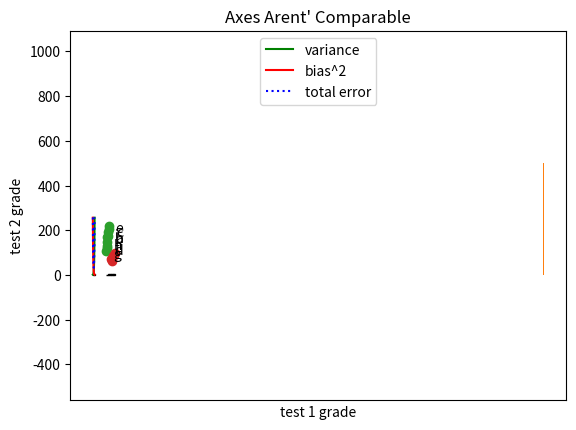

Recreate this plot in Python.
#!/usr/bin/env python3
# -*- coding: utf-8 -*-
"""
Created on Sat Jul 25 16:25:15 2020

[redacted]
"""
from matplotlib import pyplot as plt
from collections import Counter

grades = [83,95, 91, 87, 70, 0, 85, 82, 100, 67, 73, 77, 0]

# Bucket grades by decile, but put 100 in with 90s
histogram = Counter(min(grade // 10 * 10, 90) for grade in grades)

plt.bar([x + 5 for x in histogram.keys()],
        histogram.values(),
        10,
        edgecolor=(0,0,0))

plt.xticks([10* i for i in range(11)])
plt.xlabel("Decile")
plt.ylabel("# of Students")
plt.title("Distribution of Exam 1 Grades")
plt.show()


#------ Figure 3.4

mentions = [ 500, 505]
years = [2017, 2018]

plt.bar(years, mentions, 0.8)
plt.xticks(years)
plt.ylabel("# of times I heard someone say 'data science' ")

# if you don't do this, matplotlib will label the xaxis 0, 1
# and then add a +2.013e3 off in the corner
plt.ticklabel_format(useOffset=False)
#plt.axis([2016.5, 2018.5, 499, 506])
#plt.title("Look at this 'Huge' Increase!")
#plt.show()


# Figure 3-5

plt.axis([2016.5, 2018.5, 0, 506])
plt.title("Not So Huge Anymore")
plt.show()



#------ Figure 3-6

variance = [1,2,4,8,16,32,64,128,256]
bias_squared = [256,128,64,32,16,8,4,2,1]
total_error = [x + y for x, y in zip(variance, bias_squared)]
xs = [ i for i, _ in enumerate(variance)]


# we can make multiple calls to plt.plot
# to show multiple series on the same chart
plt.plot(xs, variance, 'g-', label='variance')
plt.plot(xs, bias_squared, 'r-', label = 'bias^2')
plt.plot(xs, total_error, 'b:', label='total error')

# Because we've assigned labels to each series 
# we can get a legend for free (loc=9 means "top center")

plt.legend(loc=9)
plt.xlabel("model complexity")
plt.xticks([])
plt.title("The Bias-Variance Tradeoff")
plt.show()

#---------
# Scatterplots
#-------------

friends = [ 70, 65, 72, 63, 71, 64, 60, 64, 67]
minutes = [175, 170, 205, 120, 220, 130, 105, 145, 190]
labesl = ['a', 'b', 'c', 'd', 'e', 'f', 'g', 'h', 'i']

plt.scatter(friends, minutes)

# label each point 
for label, friend_count, minute_count in zip(labesl, friends, minutes):
    plt.annotate(label,
                 xy=(friend_count, minute_count),
                 xytext=(5,-5),
                 textcoords=('offset points'))

plt.title("Daily Minutes vs. Number of Friends")
plt.xlabel("# of friends")
plt.ylabel("daily minutes spent on the site")
plt.show()

test_1_grades = [99, 90, 85, 97, 80]
test_2_grades = [100, 85, 60, 90, 70]

plt.scatter(test_1_grades, test_2_grades)
plt.title("Axes Arent' Comparable")
plt.xlabel("test 1 grade")
plt.ylabel('test 2 grade')
plt.axis("equal")
plt.show()
